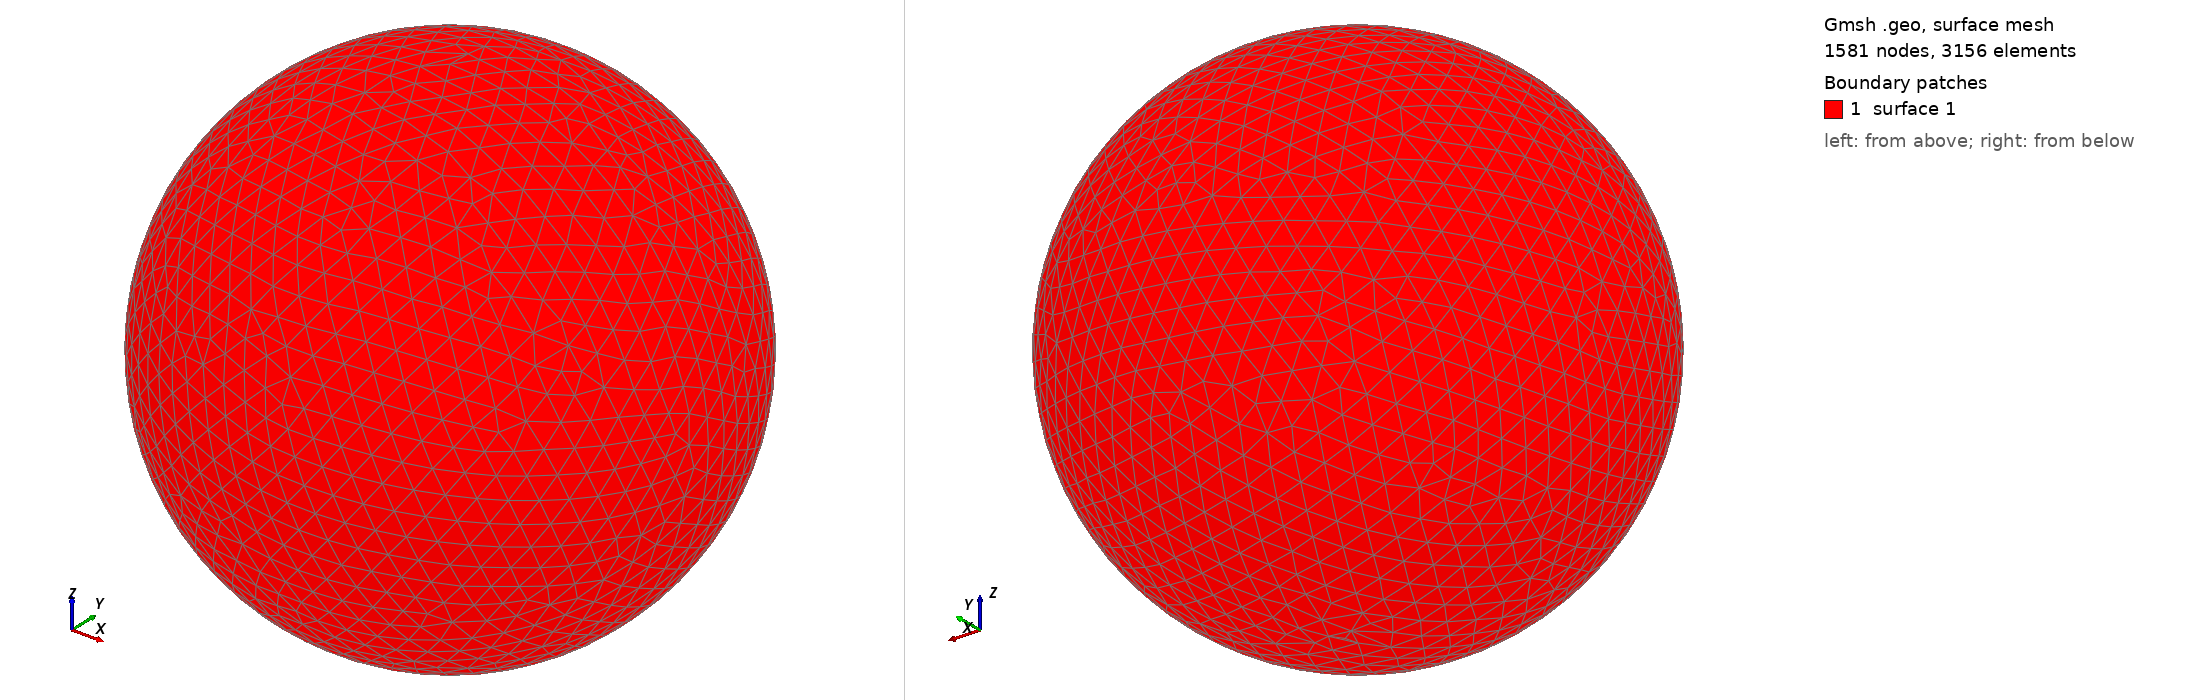

Gmsh geometry script, surface-meshed: 1581 nodes, 3156 surface elements. Boundary patches (legend numbers): 1 surface 1. Left view from above one corner, right view from below the opposite corner. The script declares no physical surfaces, so the legend lists its geometric surfaces. The drawing asked Gmsh for element sizes between 1% and 20% of the model's largest extent; the script's own settings can give other sizes.

=== shot2283.geo (drawn) ===
SetFactory("OpenCASCADE");
Point(1) = {0,0,0,0};
Sphere(1) = {0,0,0,0.35380000};
MeshSize{ PointsOf{ Surface{:}; } } = 0.035380000;
Mesh.ElementOrder=1;
Mesh.Format=39;
